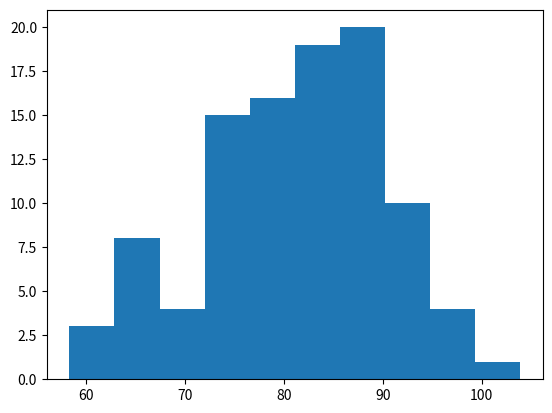

The script that saved this image:
# Rnadomizing  data, generating summary statistics, and histogram
import numpy as np
import matplotlib.pyplot as plt
mu = 80
sigma = 10
x = np.random.normal(mu, sigma, 100)

print("Random Normal Array Centered", x[:10])

print ("mean", np.mean(x))
plt.hist(x)
plt.show()
